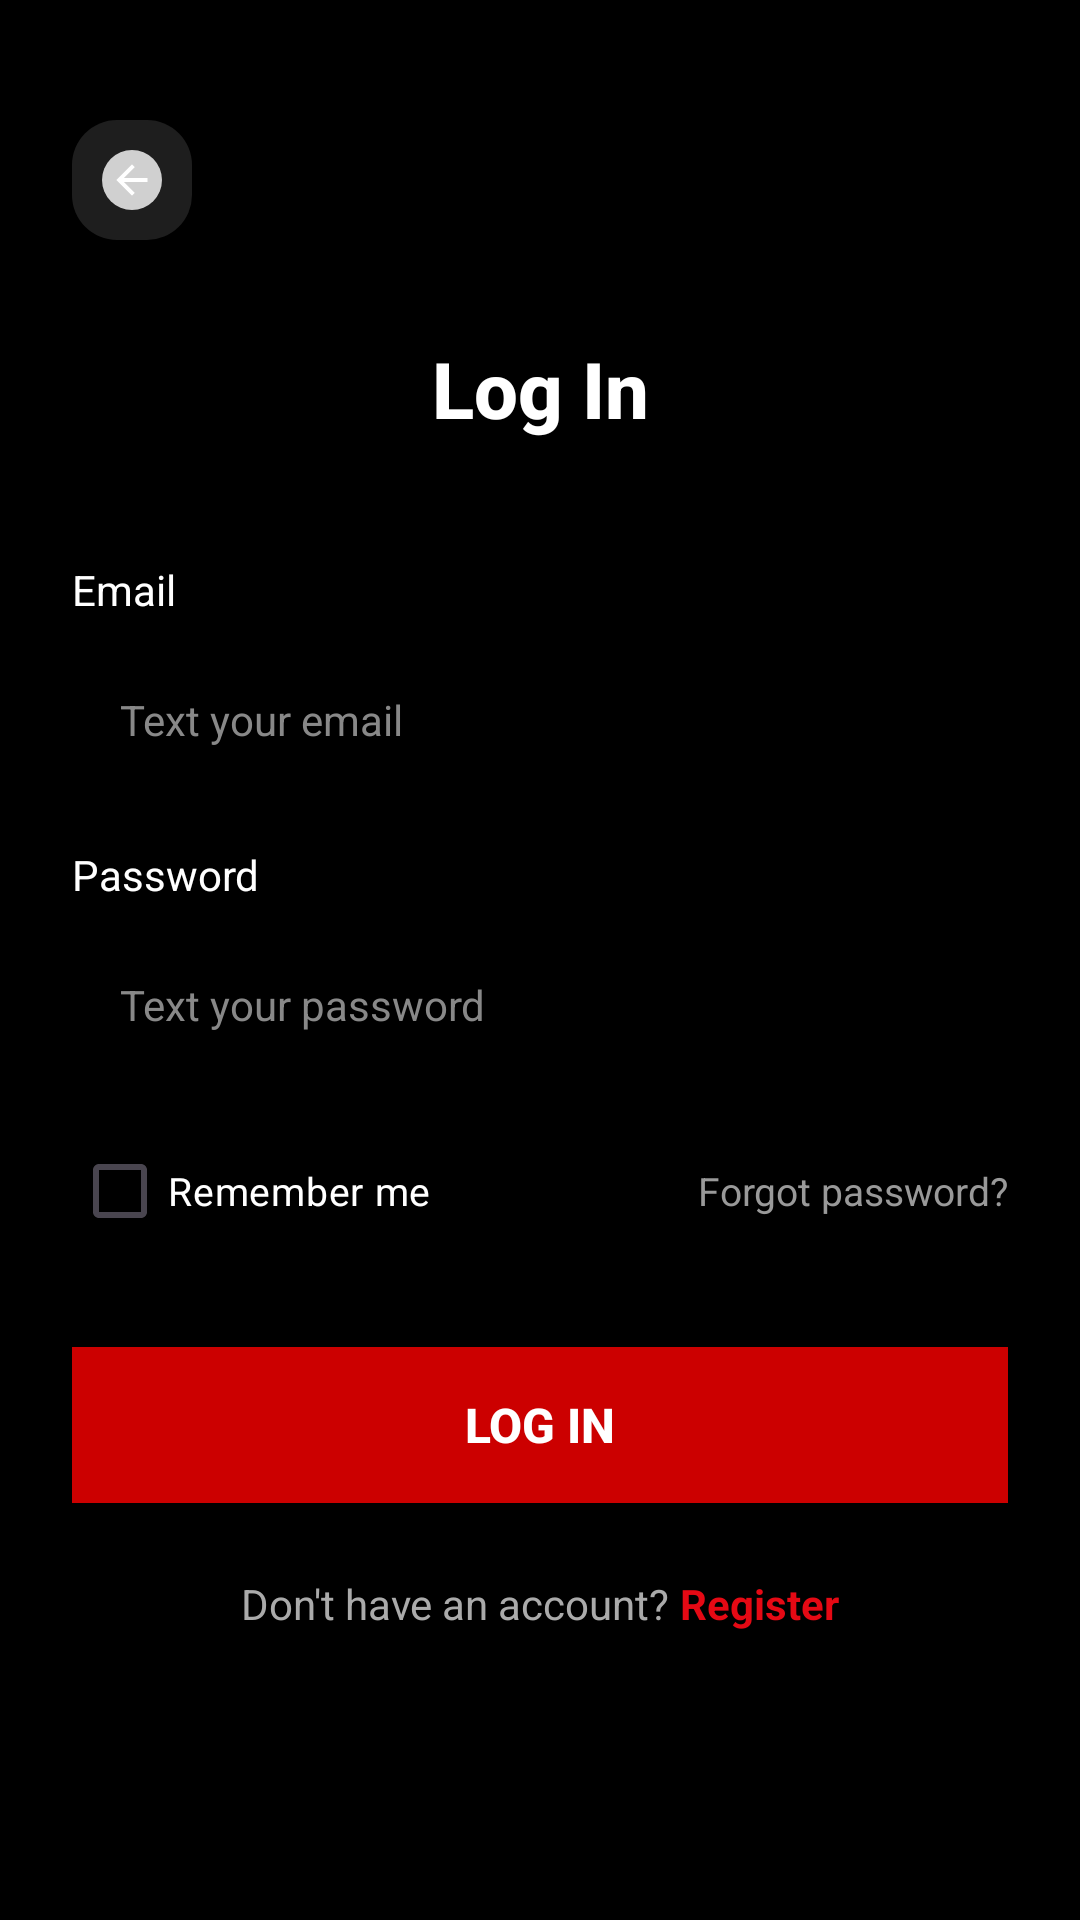

Here is an Android app screen rendered from its layout file. Give the layout XML and the strings, colors and styles it references.
<!-- AndroidManifest.xml: application theme Theme.Cinefast -->
<!-- res/layout/activity_login.xml -->
<?xml version="1.0" encoding="utf-8"?>
<ScrollView xmlns:android="http://schemas.android.com/apk/res/android"
    android:layout_width="match_parent"
    android:layout_height="match_parent"
    android:background="#000000"
    android:fillViewport="true">

    <LinearLayout
        android:layout_width="match_parent"
        android:layout_height="wrap_content"
        android:orientation="vertical"
        android:padding="24dp">

        
        <ImageView
            android:id="@+id/ivBack"
            android:layout_width="40dp"
            android:layout_height="40dp"
            android:layout_marginTop="16dp"
            android:background="@drawable/rounded_background"
            android:contentDescription="Back"
            android:padding="8dp"
            android:src="@drawable/ic_arrow_back" />

        
        <TextView
            android:id="@+id/tvTitle"
            android:layout_width="match_parent"
            android:layout_height="wrap_content"
            android:layout_marginTop="32dp"
            android:fontFamily="sans-serif-medium"
            android:gravity="center"
            android:text="Log In"
            android:textColor="#FFFFFF"
            android:textSize="26sp"
            android:textStyle="bold" />

        
        <TextView
            android:layout_width="match_parent"
            android:layout_height="wrap_content"
            android:layout_marginTop="40dp"
            android:text="Email"
            android:textColor="#FFFFFF"
            android:textSize="14sp" />

        
        <EditText
            android:id="@+id/etEmail"
            android:layout_width="match_parent"
            android:layout_height="52dp"
            android:layout_marginTop="8dp"
            android:background="@drawable/field_background"
            android:hint="Text your email"
            android:textColorHint="#888888"
            android:inputType="textEmailAddress"
            android:paddingStart="16dp"
            android:paddingEnd="16dp"
            android:textColor="#FFFFFF"
            android:textSize="14sp" />

        
        <TextView
            android:layout_width="match_parent"
            android:layout_height="wrap_content"
            android:layout_marginTop="16dp"
            android:text="Password"
            android:textColor="#FFFFFF"
            android:textSize="14sp" />

        
        <EditText
            android:id="@+id/etPassword"
            android:layout_width="match_parent"
            android:layout_height="52dp"
            android:layout_marginTop="8dp"
            android:background="@drawable/field_background"
            android:hint="Text your password"
            android:textColorHint="#888888"
            android:inputType="textPassword"
            android:paddingStart="16dp"
            android:paddingEnd="16dp"
            android:textColor="#FFFFFF"
            android:textSize="14sp" />

        
        <LinearLayout
            android:layout_width="match_parent"
            android:layout_height="wrap_content"
            android:layout_marginTop="12dp"
            android:gravity="center_vertical"
            android:orientation="horizontal">

            <CheckBox
                android:id="@+id/cbRememberMe"
                android:layout_width="0dp"
                android:layout_height="wrap_content"
                android:layout_weight="1"
                android:buttonTint="#E50914"
                android:text="Remember me"
                android:textColor="#FFFFFF"
                android:textSize="13sp" />

            <TextView
                android:id="@+id/tvForgotPassword"
                android:layout_width="wrap_content"
                android:layout_height="wrap_content"
                android:text="Forgot password?"
                android:textColor="#999999"
                android:textSize="13sp" />
        </LinearLayout>

        
        <Button
            android:id="@+id/btnLogin"
            android:layout_width="match_parent"
            android:layout_height="52dp"
            android:layout_marginTop="28dp"
            android:background="@drawable/rect_button"
            android:text="Log In"
            android:textColor="#FFFFFF"
            android:textSize="16sp"
            android:textStyle="bold" />

        
        <LinearLayout
            android:layout_width="match_parent"
            android:layout_height="wrap_content"
            android:layout_marginTop="24dp"
            android:gravity="center"
            android:orientation="horizontal">

            <TextView
                android:layout_width="wrap_content"
                android:layout_height="wrap_content"
                android:text="Don't have an account? "
                android:textColor="#AAAAAA"
                android:textSize="14sp" />

            <TextView
                android:id="@+id/tvRegister"
                android:layout_width="wrap_content"
                android:layout_height="wrap_content"
                android:text="Register"
                android:textColor="#E50914"
                android:textSize="14sp"
                android:textStyle="bold" />
        </LinearLayout>

    </LinearLayout>
</ScrollView>
<!-- resources referenced by this layout -->
<resources>
  <!-- drawable ic_arrow_back (drawable) -->
  <?xml version="1.0" encoding="utf-8"?>
  <vector xmlns:android="http://schemas.android.com/apk/res/android"
      android:width="40dp"
      android:height="40dp"
      android:viewportWidth="24"
      android:viewportHeight="24">
  
      
      <path
          android:fillColor="#D0D0D0"
          android:pathData="M12,2A10,10 0 1,1 12,22A10,10 0 1,1 12,2" />
  
      
      <group
          android:scaleX="0.65"
          android:scaleY="0.65"
          android:translateX="4.2"
          android:translateY="4.2">
  
          <path
              android:fillColor="#FFFFFF"
              android:pathData="M20,11H7.83l5.59,-5.59L12,4l-8,8 8,8 1.41,-1.41L7.83,13H20v-2z" />
      </group>
  
  </vector>
  <!-- drawable rect_button (drawable) -->
  <?xml version="1.0" encoding="utf-8"?>
  <shape xmlns:android="http://schemas.android.com/apk/res/android"
      android:shape="rectangle">
  
      <solid android:color="@android:color/holo_red_dark"/>
  
      
      <corners android:radius="0dp"/>
  
  </shape>
  <!-- drawable rounded_background (drawable) -->
  <?xml version="1.0" encoding="utf-8"?>
  <shape xmlns:android="http://schemas.android.com/apk/res/android">
      <solid android:color="#1E1E1E"/>
      <corners android:radius="15dp"/>
  </shape>
  <style name="Theme.Cinefast" parent="Base.Theme.Cinefast" />
  <style name="Base.Theme.Cinefast" parent="Theme.Material3.DayNight.NoActionBar">
          
          
      </style>
</resources>
